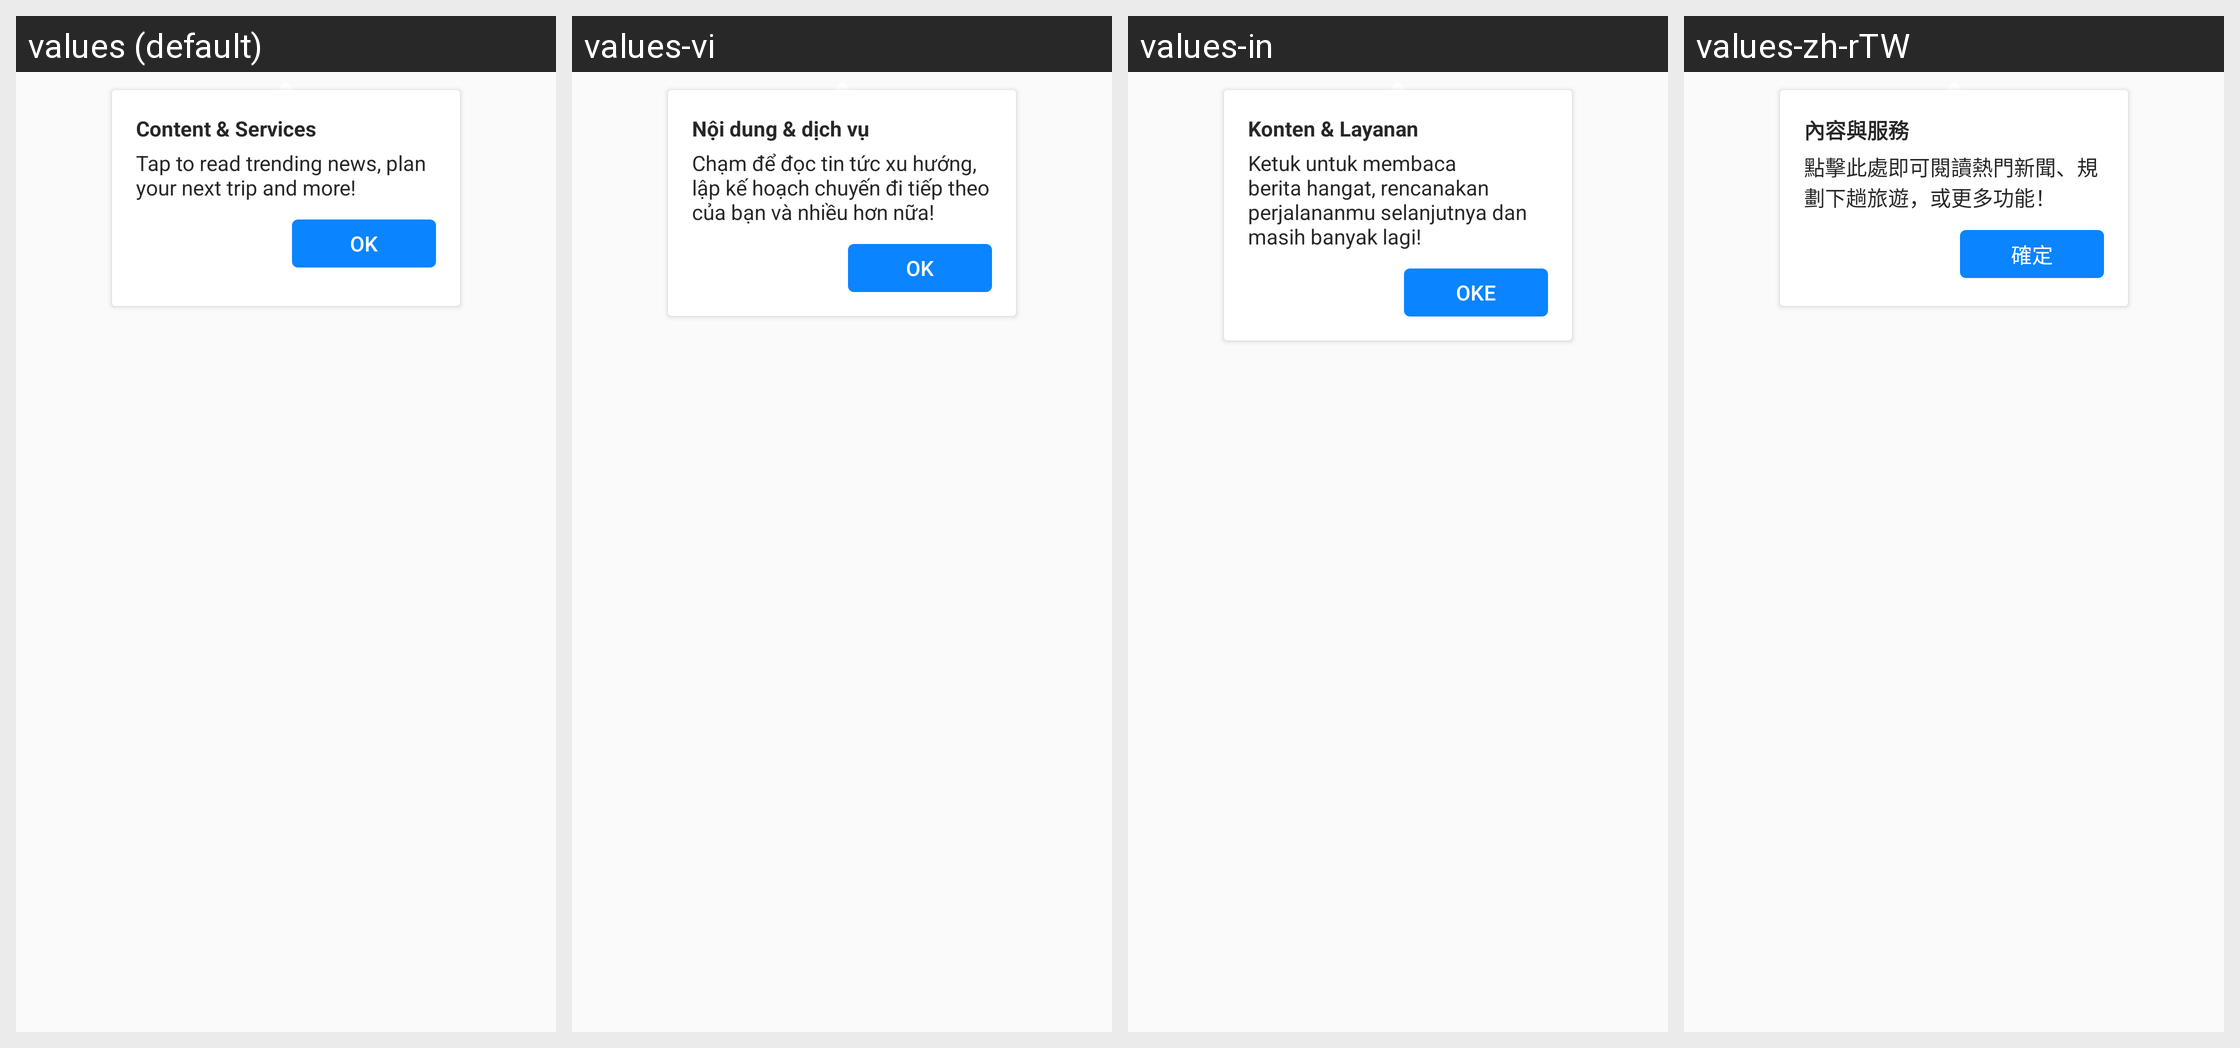

This grid shows one Android layout under several languages. Give, for every string resource on the screen, its name, the default text and each shown locale's text.
Android screen res/layout/content_services_onboarding_attached_view.xml rendered under 4 locales, left to right: values (default), values-vi, values-in, values-zh-rTW. Device: Nexus 5 (rendered at 1080×1920; each locale shown at half size, 540×960, under a caption strip naming it); theme AppTheme.
Other locales in the repository, not shown: values-ace, values-anp, values-ar, values-az, values-bg, values-bn, values-bn-rBD, values-bn-rIN, values-ca, values-cs, values-cy, values-de, values-dsb, values-el, values-eo, values-es-rAR, values-es-rCL, values-es-rES, values-es-rMX, values-fa, values-fr, values-fy-rNL, values-ga-rIE, values-gor, values-gu-rIN, values-hi-rIN, values-hsb, values-hu, values-hy-rAM, values-it, values-iw, values-ja, values-jv, values-kab, values-kk, values-kn, values-ko, values-lo, values-mai, values-ml, values-mr, values-my, values-nb-rNO, values-nl, values-nn-rNO, values-pa-rIN, values-pl, values-pt-rBR, values-ro, values-ru, values-sk, values-sl, values-sq, values-sr, values-su, values-sv-rSE, values-ta, values-te, values-th, values-tl, values-tr, values-uk, values-ur, values-zh-rCN.
Strings drawn on this screen, with the default value and each locale's value (text and hints the layout hard-codes, and strings that could not be matched under every locale, appear in the picture but are not listed):

home_content_services
  values: Content & Services
  values-vi: Nội dung & dịch vụ
  values-in: Konten & Layanan
  values-zh-rTW: 內容與服務

action_ok
  values: OK
  values-vi: OK
  values-in: OKE
  values-zh-rTW: 確定
